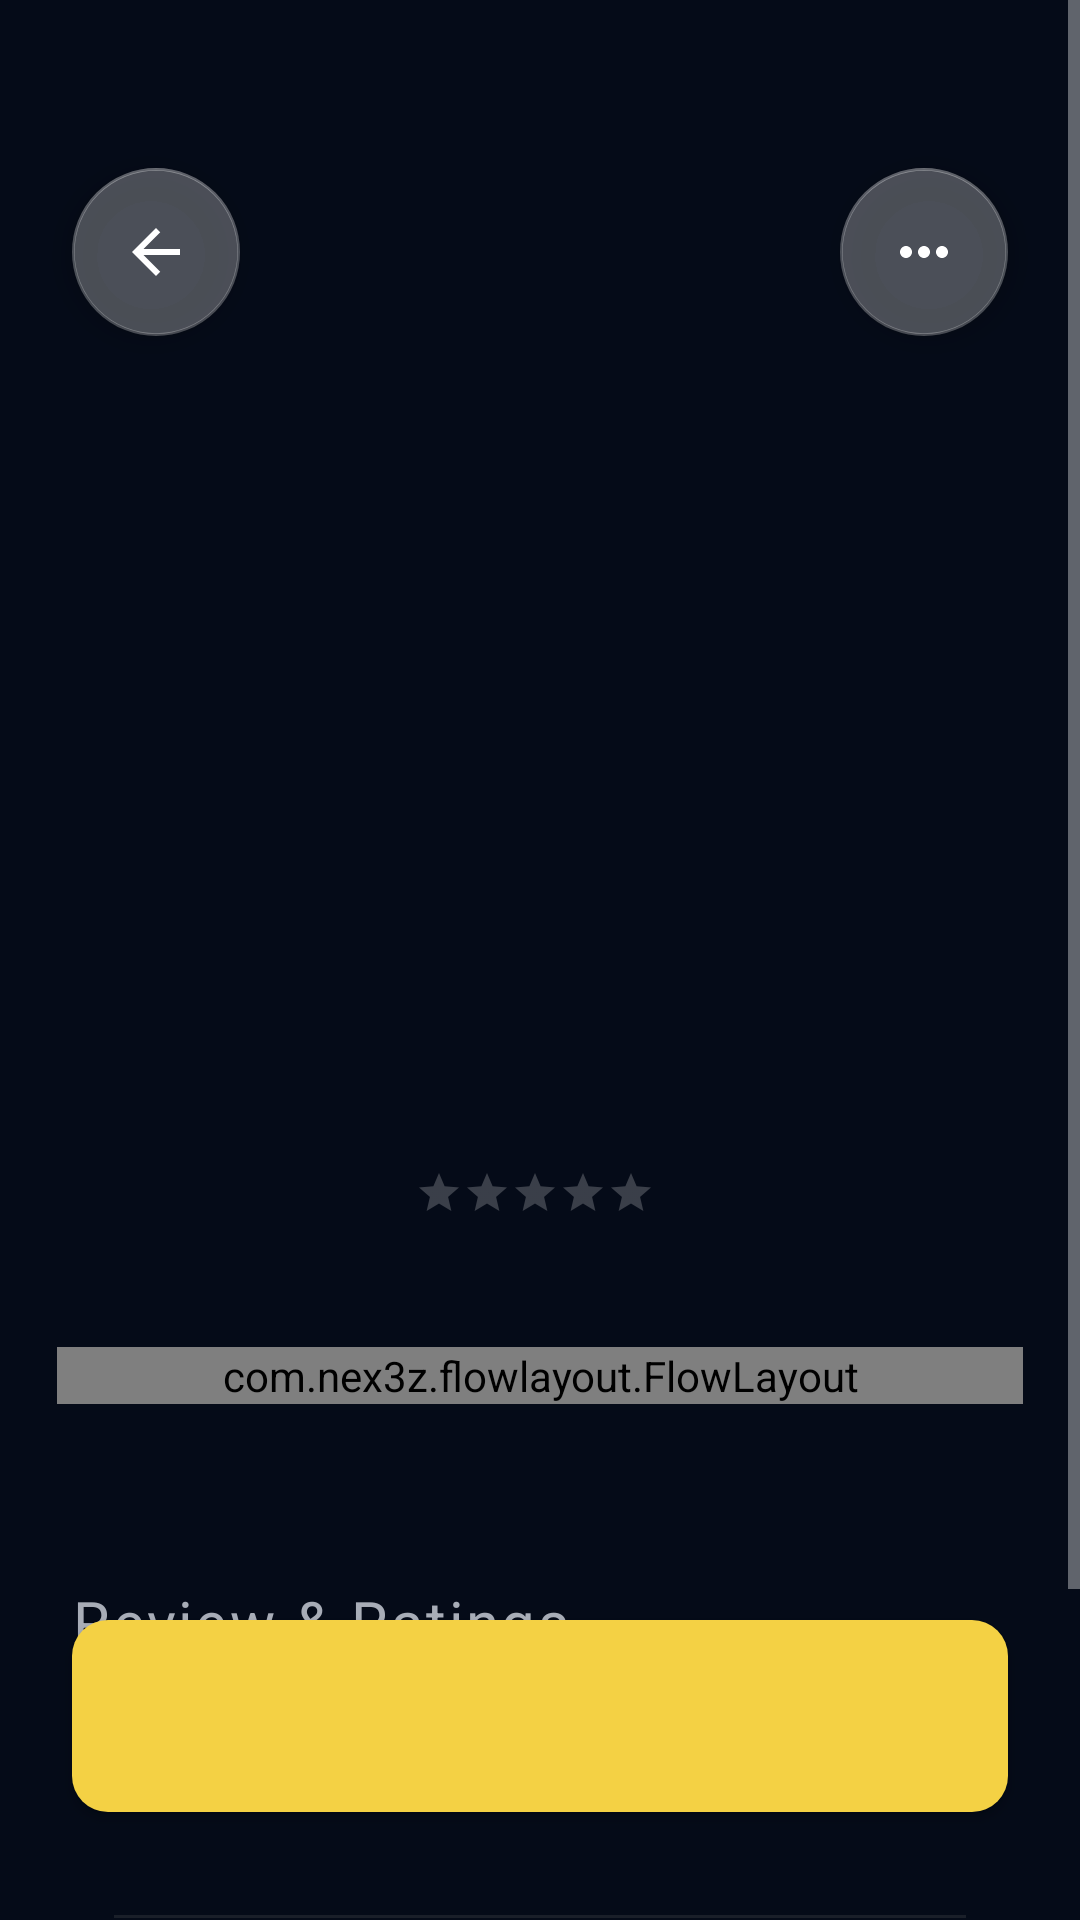

Here is an Android app screen rendered from its layout file. Give the layout XML and the strings, colors and styles it references.
<!-- AndroidManifest.xml: application theme Theme.Sirius -->
<!-- res/layout/activity_main.xml -->
<?xml version="1.0" encoding="utf-8"?>
<androidx.constraintlayout.widget.ConstraintLayout
    xmlns:android="http://schemas.android.com/apk/res/android"
    xmlns:app="http://schemas.android.com/apk/res-auto"
    android:layout_width="fill_parent"
    android:layout_height="fill_parent"
    android:background="@color/background">

    <com.google.android.material.floatingactionbutton.FloatingActionButton
        android:id="@+id/buttonBack"
        android:layout_width="wrap_content"
        android:layout_height="wrap_content"
        android:layout_marginTop="56dp"
        android:layout_marginStart="24dp"
        android:src="@drawable/icon_back"
        android:contentDescription="@string/buttonBackDesc"
        app:backgroundTint="@color/floatingButtonColor"
        app:layout_constraintTop_toTopOf="parent"
        app:layout_constraintStart_toStartOf="parent" />

    <com.google.android.material.floatingactionbutton.FloatingActionButton
        android:id="@+id/buttonOption"
        android:layout_width="wrap_content"
        android:layout_height="wrap_content"
        android:layout_marginTop="56dp"
        android:layout_marginEnd="24dp"
        android:contentDescription="@string/buttonOptionDesc"
        android:src="@drawable/icon_option"
        app:backgroundTint="@color/floatingButtonColor"
        app:layout_constraintTop_toTopOf="parent"
        app:layout_constraintEnd_toEndOf="parent" />

    <ScrollView
        android:id="@+id/scroll"
        android:layout_width="match_parent"
        android:layout_height="match_parent">

        <androidx.constraintlayout.widget.ConstraintLayout
            android:layout_width="match_parent"
            android:layout_height="wrap_content">

            
            <ImageView
                android:id="@+id/imageApp"
                android:layout_width="match_parent"
                android:layout_height="354dp"
                android:layout_alignParentTop="true"
                android:layout_marginTop="-16dp"
                android:scaleType="centerCrop"
                android:contentDescription="@string/imageAppDesc"
                app:layout_constraintTop_toTopOf="parent"
                app:layout_constraintStart_toStartOf="parent"
                app:layout_constraintEnd_toEndOf="parent" />

            <ImageView
                android:id="@+id/iconApp"
                android:layout_width="150dp"
                android:layout_height="150dp"
                android:layout_marginTop="-32dp"
                android:scaleType="centerCrop"
                android:contentDescription="@string/iconAppDesc"
                app:layout_constraintStart_toStartOf="parent"
                app:layout_constraintTop_toBottomOf="@+id/imageApp" />

            
            <TextView
                android:id="@+id/nameApp"
                android:layout_width="wrap_content"
                android:layout_height="wrap_content"
                android:layout_marginTop="48dp"
                android:layout_marginStart="-12dp"
                android:textColor="@color/white"
                android:textSize="20sp"
                android:textStyle="bold"
                android:letterSpacing="0.03"
                app:layout_constraintTop_toTopOf="@+id/iconApp"
                app:layout_constraintStart_toEndOf="@id/iconApp" />

            <RatingBar
                android:id="@+id/ratingAppUpper"
                android:layout_width="wrap_content"
                android:layout_height="wrap_content"
                android:layout_marginTop="8dp"
                android:progressTint="@color/ratingColor"
                android:max="5"
                app:layout_constraintStart_toStartOf="@+id/nameApp"
                app:layout_constraintTop_toBottomOf="@+id/nameApp"
                style="@style/Base.Widget.AppCompat.RatingBar.Small" />

            <TextView
                android:id="@+id/gradeCount"
                android:layout_width="wrap_content"
                android:layout_height="wrap_content"
                android:layout_marginStart="8dp"
                android:layout_marginBottom="-2dp"
                android:textColor="@color/gradeColor"
                app:layout_constraintBottom_toBottomOf="@+id/ratingAppUpper"
                app:layout_constraintStart_toEndOf="@+id/ratingAppUpper" />

            
            <com.nex3z.flowlayout.FlowLayout
                android:id="@+id/tagsList"
                android:layout_width="match_parent"
                android:layout_height="wrap_content"
                android:layout_marginTop="-8dp"
                android:layout_marginStart="19dp"
                android:layout_marginEnd="19dp"
                app:layout_constraintStart_toStartOf="parent"
                app:layout_constraintTop_toBottomOf="@+id/iconApp"
                app:layout_constraintEnd_toEndOf="parent">

            </com.nex3z.flowlayout.FlowLayout>

            
            <TextView
                android:id="@+id/descApp"
                android:layout_width="match_parent"
                android:layout_height="wrap_content"
                android:layout_marginTop="24dp"
                android:layout_marginStart="24dp"
                android:layout_marginEnd="24dp"
                android:textColor="@color/descTextColor"
                app:layout_constraintStart_toStartOf="parent"
                app:layout_constraintTop_toBottomOf="@+id/tagsList"
                app:layout_constraintEnd_toEndOf="parent" />

            <TextView
                android:id="@+id/reviewRatings"
                android:layout_width="wrap_content"
                android:layout_height="wrap_content"
                android:layout_marginTop="16dp"
                android:layout_marginStart="24dp"
                android:text="@string/reviewRatings"
                android:textColor="@color/reviewRatingsColor"
                android:textSize="20sp"
                android:letterSpacing="0.04"
                app:layout_constraintStart_toStartOf="parent"
                app:layout_constraintTop_toBottomOf="@+id/descApp" />

            <TextView
                android:id="@+id/digitRating"
                android:layout_width="wrap_content"
                android:layout_height="wrap_content"
                android:layout_marginStart="24dp"
                android:layout_marginTop="12dp"
                android:textColor="@color/white"
                android:textSize="48sp"
                app:layout_constraintStart_toStartOf="parent"
                app:layout_constraintTop_toBottomOf="@+id/reviewRatings" />

            <RatingBar
                android:id="@+id/ratingApp"
                android:layout_width="wrap_content"
                android:layout_height="wrap_content"
                android:layout_marginTop="28dp"
                android:layout_marginStart="16dp"
                android:progressTint="@color/ratingColor"
                android:max="5"
                app:layout_constraintTop_toBottomOf="@+id/reviewRatings"
                app:layout_constraintStart_toEndOf="@+id/digitRating"
                style="@style/Base.Widget.AppCompat.RatingBar.Small" />

            <TextView
                android:id="@+id/reviewGradeCount"
                android:layout_width="wrap_content"
                android:layout_height="wrap_content"
                android:layout_marginTop="8dp"
                android:textColor="@color/reviewRatingsColor"
                android:textSize="12sp"
                android:letterSpacing="0.04"
                app:layout_constraintStart_toStartOf="@+id/ratingApp"
                app:layout_constraintTop_toBottomOf="@+id/ratingApp" />

            <ImageView
                android:id="@+id/underline"
                android:layout_width="match_parent"
                android:layout_height="1dp"
                android:layout_marginTop="8dp"
                android:layout_marginStart="38dp"
                android:layout_marginEnd="38dp"
                android:background="@color/underlineColor"
                android:contentDescription="@null"
                app:layout_constraintStart_toStartOf="parent"
                app:layout_constraintTop_toBottomOf="@+id/digitRating"
                app:layout_constraintEnd_toEndOf="parent" />

            
            <LinearLayout
                android:id="@+id/reviewsList"
                android:layout_width="match_parent"
                android:layout_height="wrap_content"
                android:layout_marginTop="10dp"
                android:orientation="vertical"
                app:layout_constraintStart_toStartOf="parent"
                app:layout_constraintTop_toBottomOf="@+id/underline">

            </LinearLayout>

            <Space
                android:layout_width="match_parent"
                android:layout_height="124dp"
                app:layout_constraintTop_toBottomOf="@id/reviewsList" />
        </androidx.constraintlayout.widget.ConstraintLayout>
    </ScrollView>

    
    <Button
        android:id="@+id/button"
        android:layout_width="match_parent"
        android:layout_height="64dp"
        android:layout_marginStart="24dp"
        android:layout_marginBottom="36dp"
        android:layout_marginEnd="24dp"
        android:textColor="@color/background"
        android:textSize="20sp"
        android:background="@drawable/button_drawable"
        app:cornerRadius="12dp"
        app:layout_constraintStart_toStartOf="parent"
        app:layout_constraintBottom_toBottomOf="parent"
        app:layout_constraintEnd_toEndOf="parent" />

    
</androidx.constraintlayout.widget.ConstraintLayout>
<!-- resources referenced by this layout -->
<resources>
  <color name="background">#050B18</color>
  <color name="descTextColor">#B3EEF2FB</color>
  <color name="floatingButtonColor">#47FFFFFF</color>
  <color name="gradeColor">#45454D</color>
  <color name="ratingColor">#F4D144</color>
  <color name="reviewRatingsColor">#A8ADB7</color>
  <color name="underlineColor">#1A1F29</color>
  <color name="white">#FFFFFFFF</color>
  <!-- drawable button_drawable (drawable) -->
  <?xml version="1.0" encoding="utf-8"?>
  <shape xmlns:android="http://schemas.android.com/apk/res/android">
      <solid android:color="@color/ratingColor" />
      <corners android:radius="12dp" />
  </shape>
  <!-- drawable icon_back (drawable) -->
  <vector
      android:autoMirrored="true"
      android:height="24dp"
      android:tint="@color/white"
      android:viewportHeight="24"
      android:viewportWidth="24"
      android:width="24dp" xmlns:android="http://schemas.android.com/apk/res/android">
      <path
          android:fillColor="@android:color/white"
          android:pathData="M20,11H7.83l5.59,-5.59L12,4l-8,8 8,8 1.41,-1.41L7.83,13H20v-2z" />
  </vector>
  <!-- drawable icon_option (drawable) -->
  <vector
      android:height="24dp"
      android:tint="@color/white"
      android:viewportHeight="24"
      android:viewportWidth="24"
      android:width="24dp"
      xmlns:android="http://schemas.android.com/apk/res/android">
      <path
          android:fillColor="@android:color/white"
          android:pathData="M6,10c-1.1,0 -2,0.9 -2,2s0.9,2 2,2 2,-0.9 2,-2 -0.9,-2 -2,-2zM18,10c-1.1,0 -2,0.9 -2,2s0.9,2 2,2 2,-0.9 2,-2 -0.9,-2 -2,-2zM12,10c-1.1,0 -2,0.9 -2,2s0.9,2 2,2 2,-0.9 2,-2 -0.9,-2 -2,-2z" />
  </vector>
  <string name="buttonBackDesc">Back button</string>
  <string name="buttonOptionDesc">Option button</string>
  <string name="iconAppDesc">Icon application</string>
  <string name="imageAppDesc">Background application image</string>
  <string name="install">Install</string>
  <string name="reviewRatings">Review &amp; Ratings</string>
  <style name="Theme.Sirius" parent="Theme.AppCompat.NoActionBar">
          
          <item name="colorPrimary">@color/purple_500</item>
          <item name="colorPrimaryVariant">@color/purple_700</item>
          <item name="colorOnPrimary">@color/white</item>
          
          <item name="colorSecondary">@color/teal_200</item>
          <item name="colorSecondaryVariant">@color/teal_700</item>
          <item name="colorOnSecondary">@color/black</item>
          
          <item name="android:statusBarColor" tools:targetApi="l">?attr/colorPrimaryVariant</item>
          
          <item name="android:windowTranslucentStatus">true</item>
      </style>
  <color name="purple_500">#FF6200EE</color>
  <color name="purple_700">#FF3700B3</color>
  <color name="teal_200">#FF03DAC5</color>
  <color name="teal_700">#FF018786</color>
  <color name="black">#FF000000</color>
</resources>
